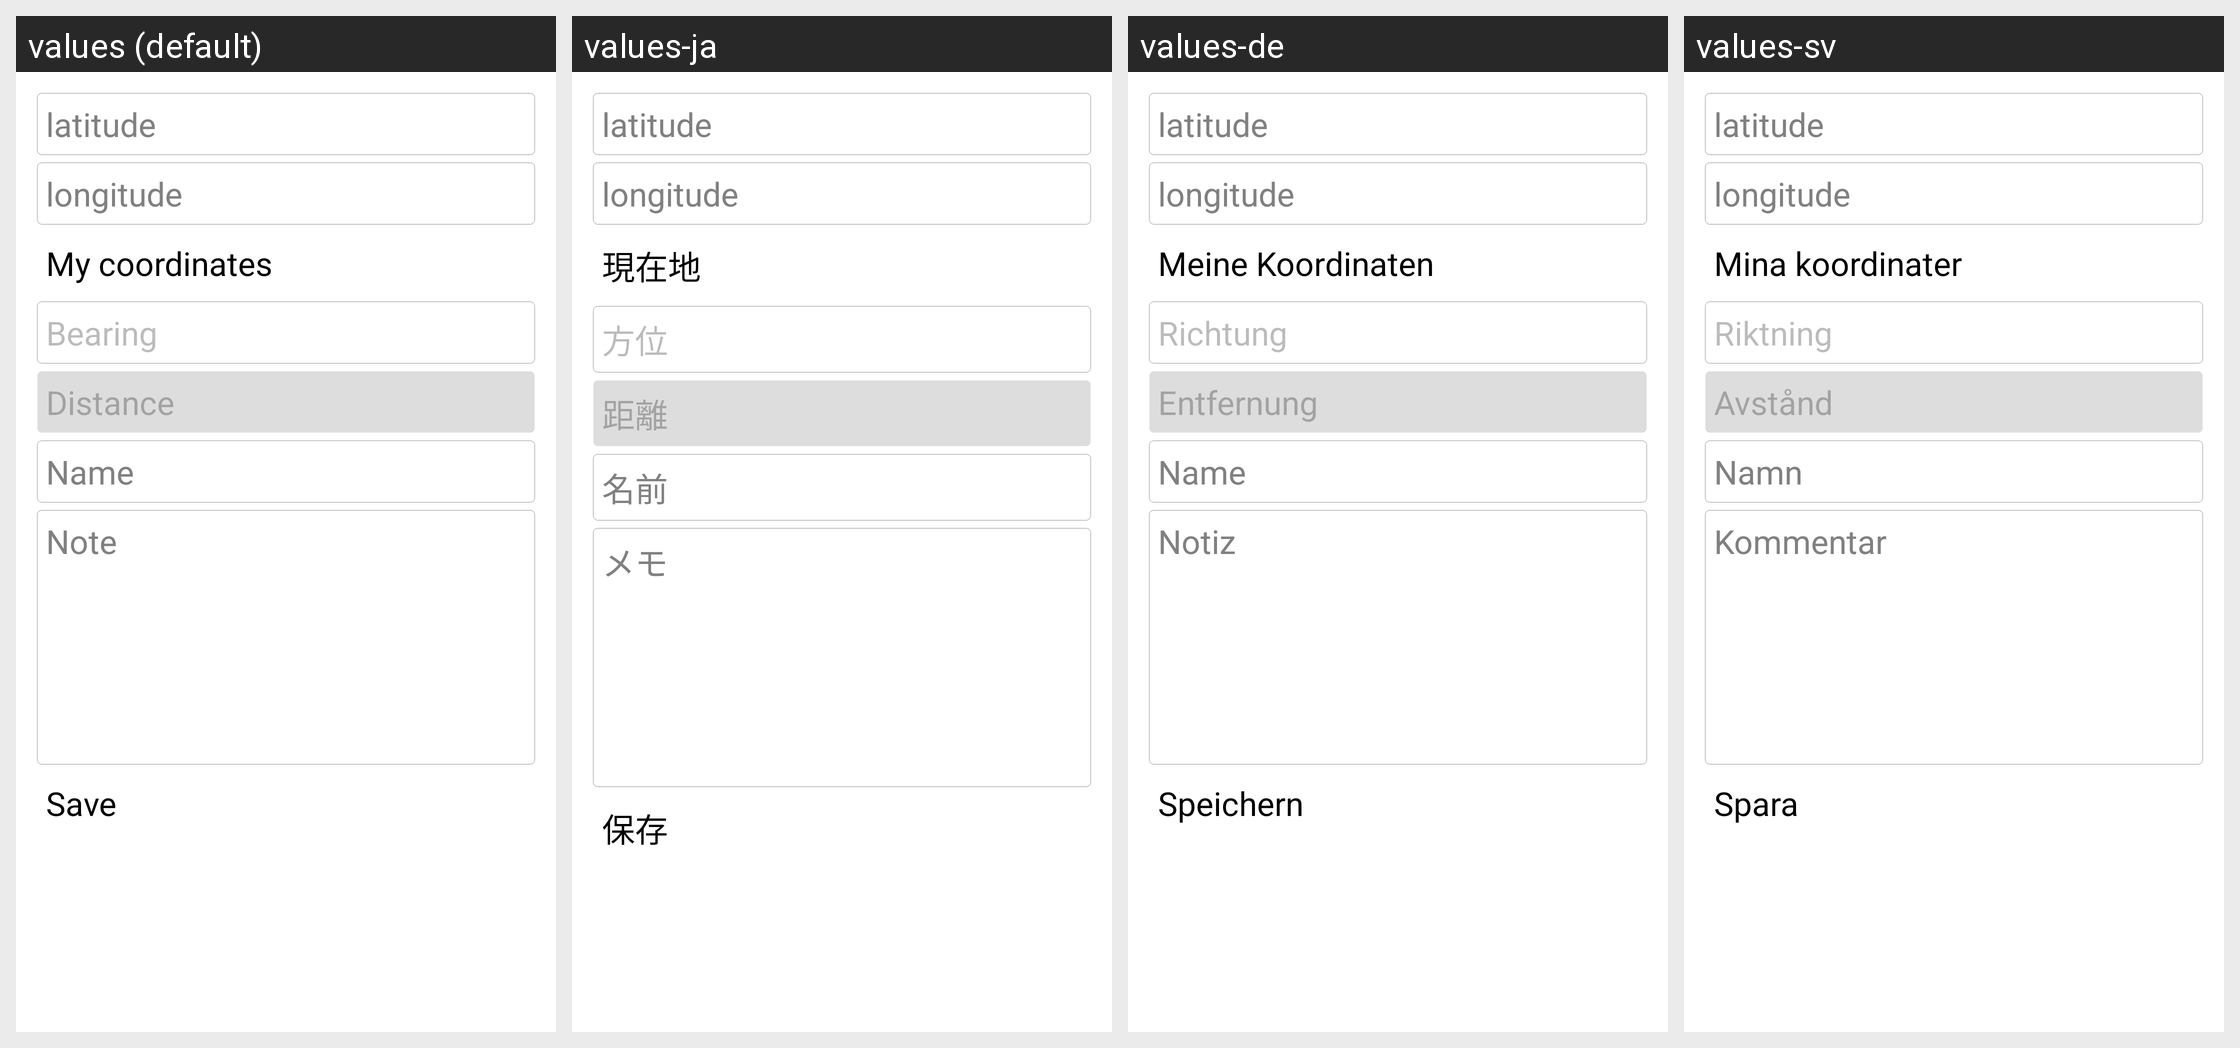

This grid shows one Android layout under several languages. Give, for every string resource on the screen, its name, the default text and each shown locale's text.
Android screen res/layout/waypointadd_light.xml rendered under 4 locales, left to right: values (default), values-ja, values-de, values-sv. Device: Nexus 5 (rendered at 1080×1920; each locale shown at half size, 540×960, under a caption strip naming it); theme cgeo.
Other locales in the repository, not shown: values-cs, values-da, values-es, values-fr, values-hu, values-nb, values-nl, values-pl, values-pt, values-sk.
Strings drawn on this screen, with the default value and each locale's value (text and hints the layout hard-codes, and strings that could not be matched under every locale, appear in the picture but are not listed):

waypoint_my_coordinates
  values: My coordinates
  values-ja: 現在地
  values-de: Meine Koordinaten
  values-sv: Mina koordinater

waypoint_bearing
  values: Bearing
  values-ja: 方位
  values-de: Richtung
  values-sv: Riktning

waypoint_distance
  values: Distance
  values-ja: 距離
  values-de: Entfernung
  values-sv: Avstånd

waypoint_name
  values: Name
  values-ja: 名前
  values-de: Name
  values-sv: Namn

waypoint_note
  values: Note
  values-ja: メモ
  values-de: Notiz
  values-sv: Kommentar

waypoint_save
  values: Save
  values-ja: 保存
  values-de: Speichern
  values-sv: Spara
